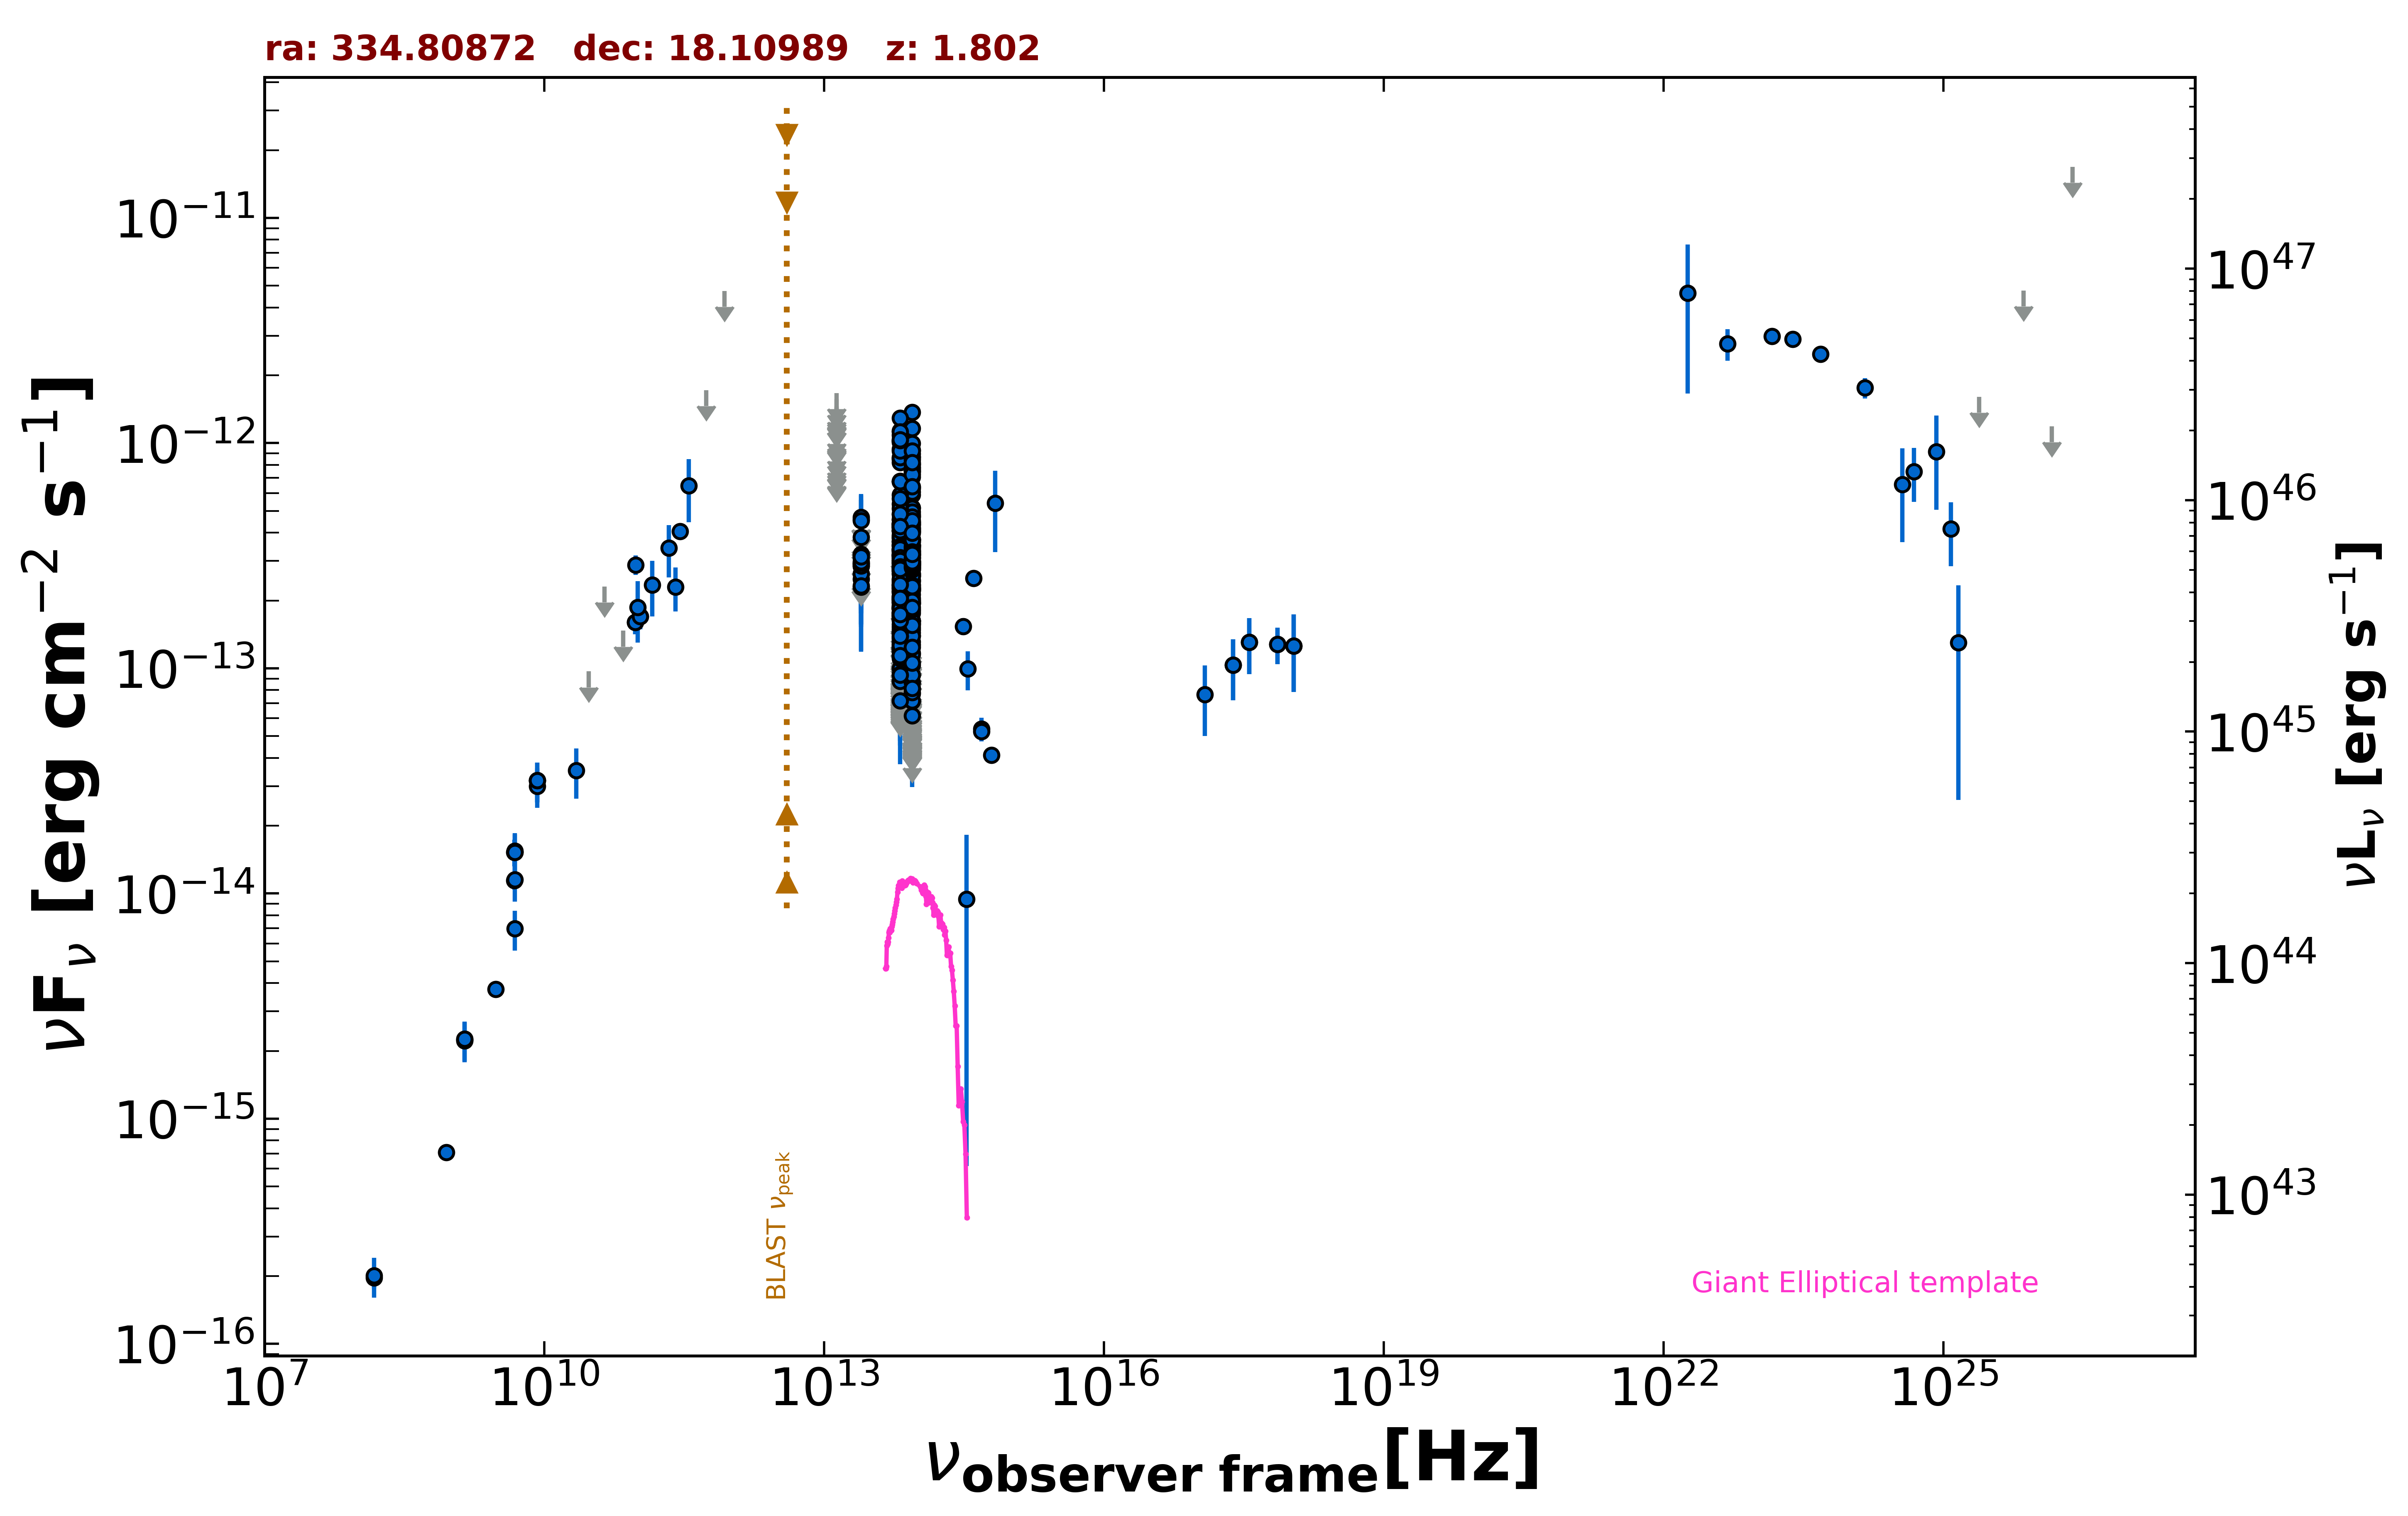

Source data for this figure (header and first rows):
freq., flux, err_flux, MJD_start, MJD_end, flag, catalog, reference
1.400e+09, 2.222e-15, 6.700e-17, 55000, 55000, , NVSS, Condon et al. 1998  AJ  115  1693
8.870e+08, 7.096e-16, 5.940e-17, 55000, 55000, , RACS, Hale et al. 2021  PASA  38  e058
3.000e+09, 3.755e-15, 1.850e-17, 55000, 55000, , VLASSQL, Gordon et al. 2021  ApJS  255  30
2.418e+17, 1.034e-13, 3.138e-14, 57262, 57263, , 1OUSX, Giommi et al. in preparation
3.627e+17, 1.304e-13, 3.641e-14, 57262, 57263, , 1OUSX, Giommi et al. in preparation
7.253e+17, 1.280e-13, 2.380e-14, 57262, 57263, , 1OUSX, Giommi et al. in preparation
1.088e+18, 1.259e-13, 4.731e-14, 57262, 57263, , 1OUSX, Giommi et al. in preparation
1.500e+08, 1.963e-16, 2.025e-17, 55000, 55000, , TGSS150, Intema et al. 2017  A&A  598  A781
8.400e+09, 3.174e-14, 0.000e+00, 55000, 55000, , CRATES, Healey et al. 2007  ApJS  171  61
4.800e+09, 1.142e-14, 1.005e-15, 55000, 55000, , GB6, Gregory et al. 1996  ApJS  103  427
4.800e+09, 1.526e-14, 2.065e-15, 55000, 55000, , GB87, Gregory et al. 1992  VizieR  VIII/14/j20…
4.850e+09, 1.523e-14, 0.000e+00, 55000, 55000, , NORTH20, White and Becker  1992  ApJS  79  331
1.400e+09, 2.254e-15, 0.000e+00, 55000, 55000, , NORTH20, White and Becker  1992  ApJS  79  331
2.550e+11, 2.295e-13, 5.100e-14, 56100, 56100, , ALMA, Bonato et al. 2019  MNRAS  485  1188
9.435e+10, 1.604e-13, 1.890e-14, 56172, 56172, , ALMA, Bonato et al. 2019  MNRAS  485  1188
1.063e+11, 1.700e-13, 2.120e-14, 56172, 56172, , ALMA, Bonato et al. 2019  MNRAS  485  1188
9.435e+10, 1.604e-13, 1.890e-14, 56172, 56172, , ALMA, Bonato et al. 2019  MNRAS  485  1188
1.063e+11, 1.700e-13, 2.120e-14, 56172, 56172, , ALMA, Bonato et al. 2019  MNRAS  485  1188
2.850e+11, 4.047e-13, 2.850e-14, 56977, 56977, , ALMA, Bonato et al. 2019  MNRAS  485  1188
9.506e+10, 2.880e-13, 2.850e-14, 56977, 56977, , ALMA, Bonato et al. 2019  MNRAS  485  1188
3.000e+10, 9.683e-14, 0.000e+00, 55000, 55000, UL, PCNT, The Planck Collaboration 2018  A&A  619 …
4.400e+10, 2.306e-13, 0.000e+00, 55000, 55000, UL, PCNT, The Planck Collaboration 2018  A&A  619 …
7.000e+10, 1.468e-13, 0.000e+00, 55000, 55000, UL, PCNT, The Planck Collaboration 2018  A&A  619 …
1.000e+11, 1.865e-13, 5.675e-14, 55000, 55000, , PCNT, The Planck Collaboration 2018  A&A  619 …
1.430e+11, 2.349e-13, 6.510e-14, 55000, 55000, , PCNT, The Planck Collaboration 2018  A&A  619 …
2.170e+11, 3.422e-13, 8.935e-14, 55000, 55000, , PCNT, The Planck Collaboration 2018  A&A  619 …
3.530e+11, 6.478e-13, 2.026e-13, 55000, 55000, , PCNT, The Planck Collaboration 2018  A&A  619 …
5.450e+11, 1.719e-12, 0.000e+00, 55000, 55000, UL, PCNT, The Planck Collaboration 2018  A&A  619 …
8.570e+11, 4.744e-12, 0.000e+00, 55000, 55000, UL, PCNT, The Planck Collaboration 2018  A&A  619 …
8.817e+13, 4.333e-13, 2.850e-15, 55000, 55000, , UNWISE, Schlafly et al. 2019  ApJS  240  30
6.517e+13, 4.566e-13, 3.950e-15, 55000, 55000, , UNWISE, Schlafly et al. 2019  ApJS  240  30
8.817e+13, 3.009e-13, 8.550e-15, 55000, 55000, , WISE, Wright et al. 2010  AJ  140  1868
6.517e+13, 2.011e-13, 9.100e-15, 55000, 55000, , WISE, Wright et al. 2010  AJ  140  1868
2.498e+13, 2.484e-13, 3.260e-14, 55000, 55000, , WISE, Wright et al. 2010  AJ  140  1868
1.363e+13, 3.299e-13, 9.765e-14, 55000, 55000, , WISE, Wright et al. 2010  AJ  140  1868
8.817e+13, 8.122e-14, 3.091e-14, 57177, 57177, , NEOWISE, Mainzer et al. 2014  ApJ  792  30
6.517e+13, 1.712e-13, 4.250e-14, 57177, 57177, , NEOWISE, Mainzer et al. 2014  ApJ  792  30
8.817e+13, 1.309e-13, 2.680e-14, 57177, 57177, , NEOWISE, Mainzer et al. 2014  ApJ  792  30
6.517e+13, 9.193e-14, 0.000e+00, 57177, 57177, UL, NEOWISE, Mainzer et al. 2014  ApJ  792  30
8.817e+13, 3.628e-13, 2.840e-14, 57177, 57177, , NEOWISE, Mainzer et al. 2014  ApJ  792  30
6.517e+13, 1.704e-13, 6.270e-14, 57177, 57177, , NEOWISE, Mainzer et al. 2014  ApJ  792  30
8.817e+13, 6.945e-14, 0.000e+00, 57178, 57178, UL, NEOWISE, Mainzer et al. 2014  ApJ  792  30
6.517e+13, 8.747e-14, 3.995e-14, 57178, 57178, , NEOWISE, Mainzer et al. 2014  ApJ  792  30
8.817e+13, 6.363e-13, 3.285e-14, 57178, 57178, , NEOWISE, Mainzer et al. 2014  ApJ  792  30
6.517e+13, 4.384e-13, 3.555e-14, 57178, 57178, , NEOWISE, Mainzer et al. 2014  ApJ  792  30
8.817e+13, 4.165e-13, 2.960e-14, 57177, 57177, , NEOWISE, Mainzer et al. 2014  ApJ  792  30
6.517e+13, 2.726e-13, 3.830e-14, 57177, 57177, , NEOWISE, Mainzer et al. 2014  ApJ  792  30
8.817e+13, 7.166e-14, 0.000e+00, 57177, 57177, UL, NEOWISE, Mainzer et al. 2014  ApJ  792  30
6.517e+13, 8.126e-14, 0.000e+00, 57177, 57177, UL, NEOWISE, Mainzer et al. 2014  ApJ  792  30
8.817e+13, 9.622e-14, 0.000e+00, 57177, 57177, UL, NEOWISE, Mainzer et al. 2014  ApJ  792  30
6.517e+13, 1.446e-13, 0.000e+00, 57177, 57177, UL, NEOWISE, Mainzer et al. 2014  ApJ  792  30
8.817e+13, 1.014e-13, 0.000e+00, 57177, 57177, UL, NEOWISE, Mainzer et al. 2014  ApJ  792  30
6.517e+13, 2.089e-13, 4.045e-14, 57177, 57177, , NEOWISE, Mainzer et al. 2014  ApJ  792  30
8.817e+13, 6.184e-14, 0.000e+00, 57177, 57177, UL, NEOWISE, Mainzer et al. 2014  ApJ  792  30
6.517e+13, 7.528e-14, 0.000e+00, 57177, 57177, UL, NEOWISE, Mainzer et al. 2014  ApJ  792  30
8.817e+13, 6.768e-14, 0.000e+00, 57177, 57177, UL, NEOWISE, Mainzer et al. 2014  ApJ  792  30
6.517e+13, 2.409e-13, 4.325e-14, 57177, 57177, , NEOWISE, Mainzer et al. 2014  ApJ  792  30
8.817e+13, 5.431e-14, 0.000e+00, 57177, 57177, UL, NEOWISE, Mainzer et al. 2014  ApJ  792  30
6.517e+13, 1.357e-13, 0.000e+00, 57177, 57177, UL, NEOWISE, Mainzer et al. 2014  ApJ  792  30
8.817e+13, 1.169e-13, 2.690e-14, 57177, 57177, , NEOWISE, Mainzer et al. 2014  ApJ  792  30
... 555 more rows
